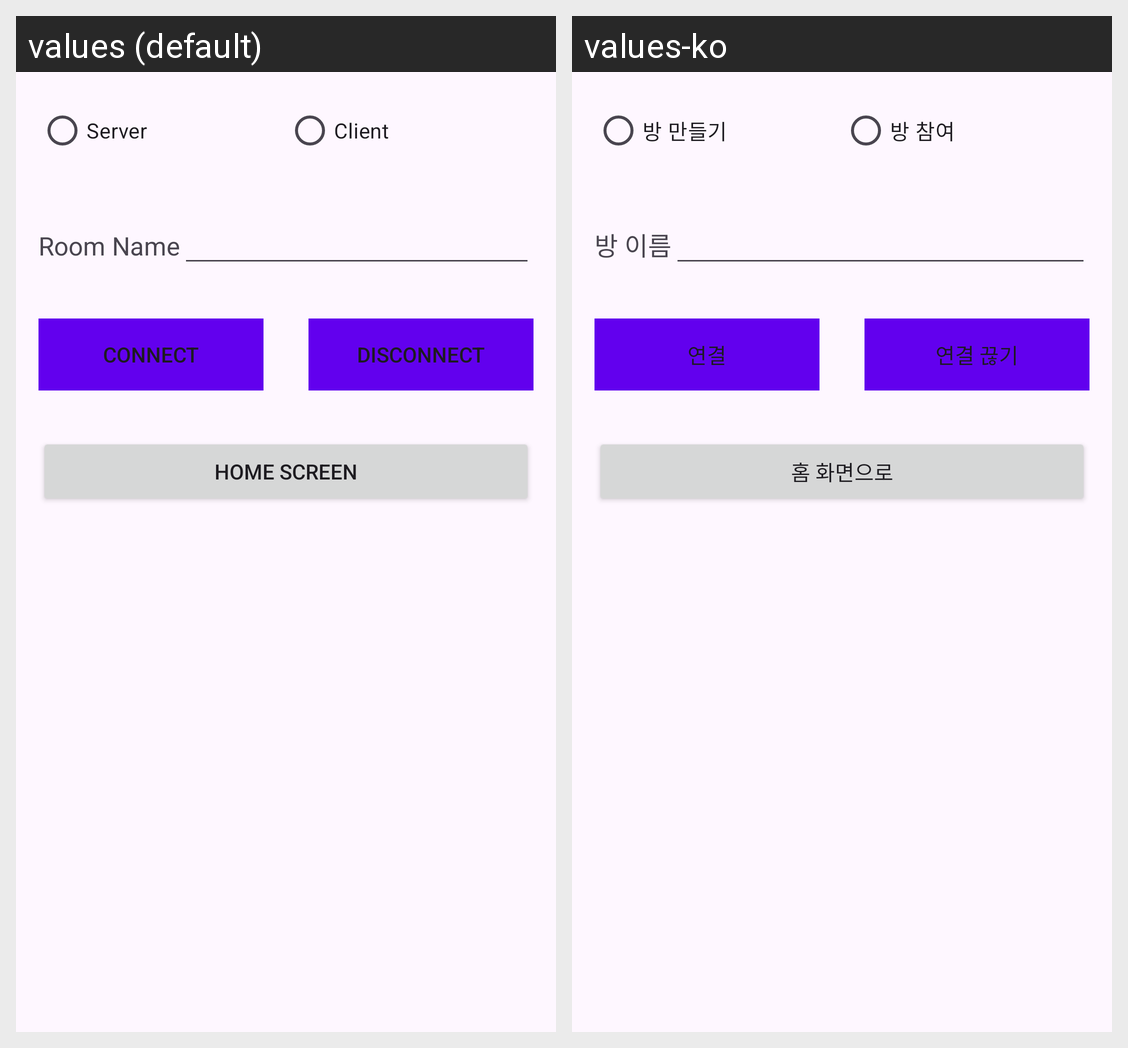

Locale-by-locale string values for the Android screen shown in this grid:
Android screen res/layout/fragment_setting.xml rendered under 2 locales, left to right: values (default), values-ko. Device: Nexus 5 (rendered at 1080×1920; each locale shown at half size, 540×960, under a caption strip naming it); theme Theme.P2papp.
Strings drawn on this screen, with the default value and each locale's value (text and hints the layout hard-codes, and strings that could not be matched under every locale, appear in the picture but are not listed):

server
  values: Server
  values-ko: 방 만들기

client
  values: Client
  values-ko: 방 참여

room_name
  values: Room Name
  values-ko: 방 이름

connect
  values: Connect
  values-ko: 연결

disconnect
  values: Disconnect
  values-ko: 연결 끊기

home_screen
  values: Home Screen
  values-ko: 홈 화면으로
